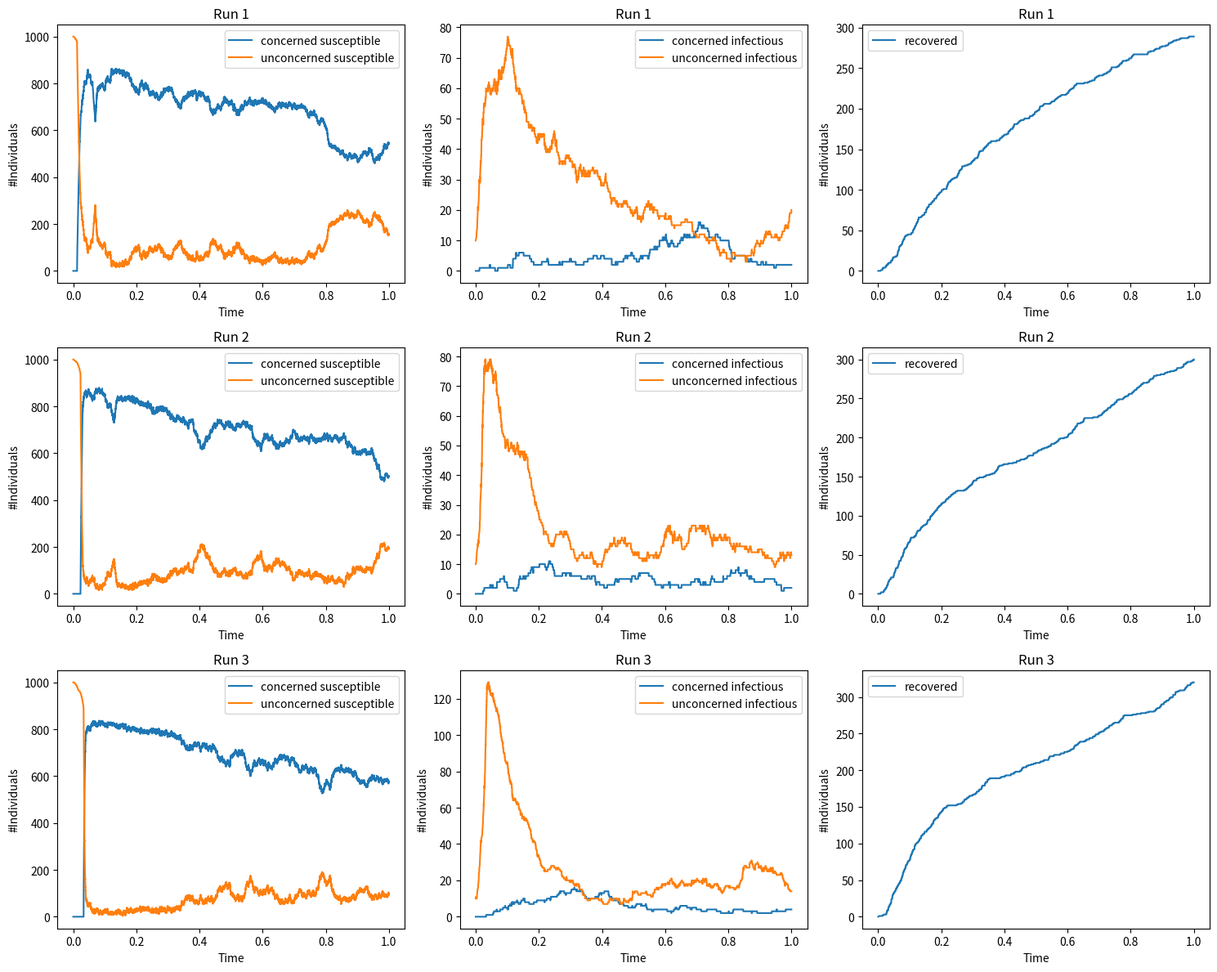

The matplotlib source for this figure:
#!/usr/bin/env python3
# -*- coding: utf-8 -*-
"""
Created on Mon Nov 10 21:15:06 2025

@author: jschlieffen
"""

import numpy as np
import matplotlib.pyplot as plt

class reaction:
    
    def __init__(self, start_A, start_B, start_C, start_D,start_E,
                       k1,k2,k3,k4,k5,k6,k7,k8,k9 = 0,k10 = 0):
        self.A = start_A
        self.B = start_B
        self.C = start_C
        self.D = start_D
        self.E = start_E
        self.k_1 = k1
        self.k_2 = k2
        self.k_3 = k3
        self.k_4 = k4
        self.k_5 = k5
        self.k_6 = k6
        self.k_7 = k7
        self.k_8 = k8
        self.k_9 = k9
        self.k_10 = k10
        #self.k_3 = start_trans_C_B
        #print(self.A)
        #print(self.B)
        #print(self.C)
        #print(self.D)
        #print(self.E)
        self.state = np.array([self.A,self.B,self.C,self.D,self.E], dtype=int)
        self.stoichiometry_absorb = np.array([
                [-1,0,1,0,0],
                [0,-1,0,1,0],
                [0,0,-1,0,1],
                [0,0,0,-1,1],
                [0,0,-1,1,0],
                [0,0,1,-1,0],
                [-1,1,0,0,0],
                [1,-1,0,0,0],
            ])
        self.stoichiometry = np.array([
                [-1,0,1,0,0],
                [0,-1,0,1,0],
                [0,0,-1,0,1],
                [0,0,0,-1,1],
                [0,0,-1,1,0],
                [0,0,1,-1,0],
                [-1,1,0,0,0],
                [1,-1,0,0,0],
                [1,0,0,0,-1],
                [0,1,0,0,-1]
            ])
        self.t = 0.0
        self.t_max_absorb = 1
        self.t_max = 1
        self.time_trace = [self.t]
        self.state_trace = [self.state.copy()]
    
    def Gillespie_absorb(self):
        while self.t < self.t_max_absorb:
            a1 = self.k_1 * self.state[0] * self.state[2]                   #S_C + I_C -> 2*I_C
            a2 = self.k_2 * self.state[1] * self.state[3]                   #S_U + I_U -> 2*I_U
            a3 = self.k_3 * self.state[2]                                   #S_C -> R
            a4 = self.k_4 * self.state[3]                                   #S_U -> R
            a5 = self.k_5 * self.state[2]                                   #I_C -> I_U
            a6 = self.k_6 * self.state[3]                                   #I_U -> I_C
            a7 = self.k_7 * self.state[0]                                   #S_C -> S_U
            a8 = self.k_8 * self.state[1] * self.state[2] * self.state[3]   #S_U + I_U + I_C -> S_C + I_U + I_C
            #a8 = self.k_8 * self.state[1]   #S_U + I_U + I_C -> S_C + I_U + I_C

            a0 = a1 + a2 + a3 + a4 + a5 + a6 + a7 + a8 
            #print(a0)
            if self.t % 1 == 0:
                print(f"iteration index: {self.t}")
            if a0 <= 0:
                break
            tau = np.random.exponential(1 / a0)
            r = np.random.rand() * a0
            if r < a1:
                reaction_index = 0
            elif r < a1 + a2:
                reaction_index = 1
            elif r < a1 + a2 + a3:
                reaction_index = 2
            elif r < a1 + a2 + a3 + a4:
                reaction_index = 3
            elif r < a1 + a2 + a3 + a4 + a5:
                reaction_index = 4
            elif r < a1 + a2 + a3 + a4 + a5 + a6:
                reaction_index = 5
            elif r < a1 + a2 + a3 + a4 + a5 + a6 + a7:
                reaction_index = 6
            else:
                reaction_index = 7
            self.state += self.stoichiometry_absorb[reaction_index]
            self.t += tau
            self.time_trace.append(self.t)
            self.state_trace.append(self.state.copy())
        self.state_trace = np.array(self.state_trace)
        
    def Gillespie(self):
        while self.t < self.t_max:
            a1 = self.k_1 * self.state[0] * self.state[2]                   #S_C + I_C -> 2*I_C
            a2 = self.k_2 * self.state[1] * self.state[3]                   #S_U + I_U -> 2*I_U
            a3 = self.k_3 * self.state[2]                                   #S_C -> R
            a4 = self.k_4 * self.state[3]                                   #S_U -> R
            a5 = self.k_5 * self.state[2]                                   #I_C -> I_U
            a6 = self.k_6 * self.state[3]                                   #I_U -> I_C
            a7 = self.k_7 * self.state[0]                                   #S_C -> S_U
            a8 = self.k_8 * self.state[1] * self.state[2] * self.state[3]   #S_U + I_U + I_C -> S_C + I_U + I_C
            a9 = self.k_9 * self.state[4]                                   #R -> S_U
            a10 = self.k_10* self.state[4]                                   #R -> S_C
            #a8 = self.k_8 * self.state[1]   #S_U + I_U + I_C -> S_C + I_U + I_C
            a0 = a1 + a2 + a3 + a4 + a5 + a6 + a7 + a8 + a9 + a10
            #a0 = a1 + a2 + a3 + a4 + a5 + a6 + a7 + a8 
            #print(a0)
            if self.t % 1 == 0:
                print(f"iteration index: {self.t}")
            if a0 <= 0:
                break
            tau = np.random.exponential(1 / a0)
            r = np.random.rand() * a0
            if r < a1:
                reaction_index = 0
            elif r < a1 + a2:
                reaction_index = 1
            elif r < a1 + a2 + a3:
                reaction_index = 2
            elif r < a1 + a2 + a3 + a4:
                reaction_index = 3
            elif r < a1 + a2 + a3 + a4 + a5:
                reaction_index = 4
            elif r < a1 + a2 + a3 + a4 + a5 + a6:
                reaction_index = 5
            elif r < a1 + a2 + a3 + a4 + a5 + a6 + a7:
                reaction_index = 6
            elif r < a1 + a2 + a3 + a4 + a5 + a6 + a7 + a8:
                reaction_index = 7
            elif r < a1 + a2 + a3 + a4 + a5 + a6 + a7 + a8 + a9:
                reaction_index = 8
            else:
                reaction_index = 9
            self.state += self.stoichiometry[reaction_index]
            self.t += tau
            self.time_trace.append(self.t)
            self.state_trace.append(self.state.copy())
        self.state_trace = np.array(self.state_trace)
            
        
    def plot(self, axes, title=None):
        axes[0].plot(self.time_trace, self.state_trace[:,0], label='concerned susceptible')
        axes[0].plot(self.time_trace, self.state_trace[:,1], label='unconcerned susceptible')
        axes[1].plot(self.time_trace, self.state_trace[:,2], label='concerned infectious')
        axes[1].plot(self.time_trace, self.state_trace[:,3], label='unconcerned infectious')
        axes[2].plot(self.time_trace, self.state_trace[:,4], label='recovered')
    
        for ax, state in zip(axes, ['Susceptible', 'Infectious', 'Recovered']):
            ax.set_xlabel("Time")
            ax.set_ylabel("#Individuals")
            ax.legend()
        if title:
            for ax in axes:
                ax.set_title(title)
        
        
def main_V2():
    
    react_cls = reaction(100,1,0,1,10)
    react_cls.Gillepsie()
    react_cls.plot()
    
def run_R_can_S():
    num_runs = 3 
    runs = []

    for i in range(num_runs):
        r = reaction(0,1000, 0, 1, 0,
                     0.01,0.1,10,10,2,1,10,3,5,1)
        r.Gillespie()
        runs.append(r)

    fig, axes = plt.subplots(num_runs, 3, figsize=(15, 4 * num_runs))
    axes = axes.reshape(num_runs, 3)
    
    for i, r in enumerate(runs):
        r.plot(axes[i], title=f"Run {i+1}")

    plt.tight_layout()
    plt.title("Recoverd can be infected again")
    plt.show()

def run_R_absorbing():
    num_runs = 3 
    runs = []

    for i in range(num_runs):
        r = reaction(0,1000, 0, 10, 0,
                     0.01,0.1,10,10,2,1,30,3)
        r.Gillespie_absorb()
        runs.append(r)

    fig, axes = plt.subplots(num_runs, 3, figsize=(15, 4 * num_runs))
    axes = axes.reshape(num_runs, 3)
    
    for i, r in enumerate(runs):
        r.plot(axes[i], title=f"Run {i+1}")

    plt.tight_layout()
    #fig.title("Recovered cannot be infected again")
    plt.show()
    
def main():
    #run_R_can_S()
    run_R_absorbing()
    
if __name__=='__main__':
    main()
    
